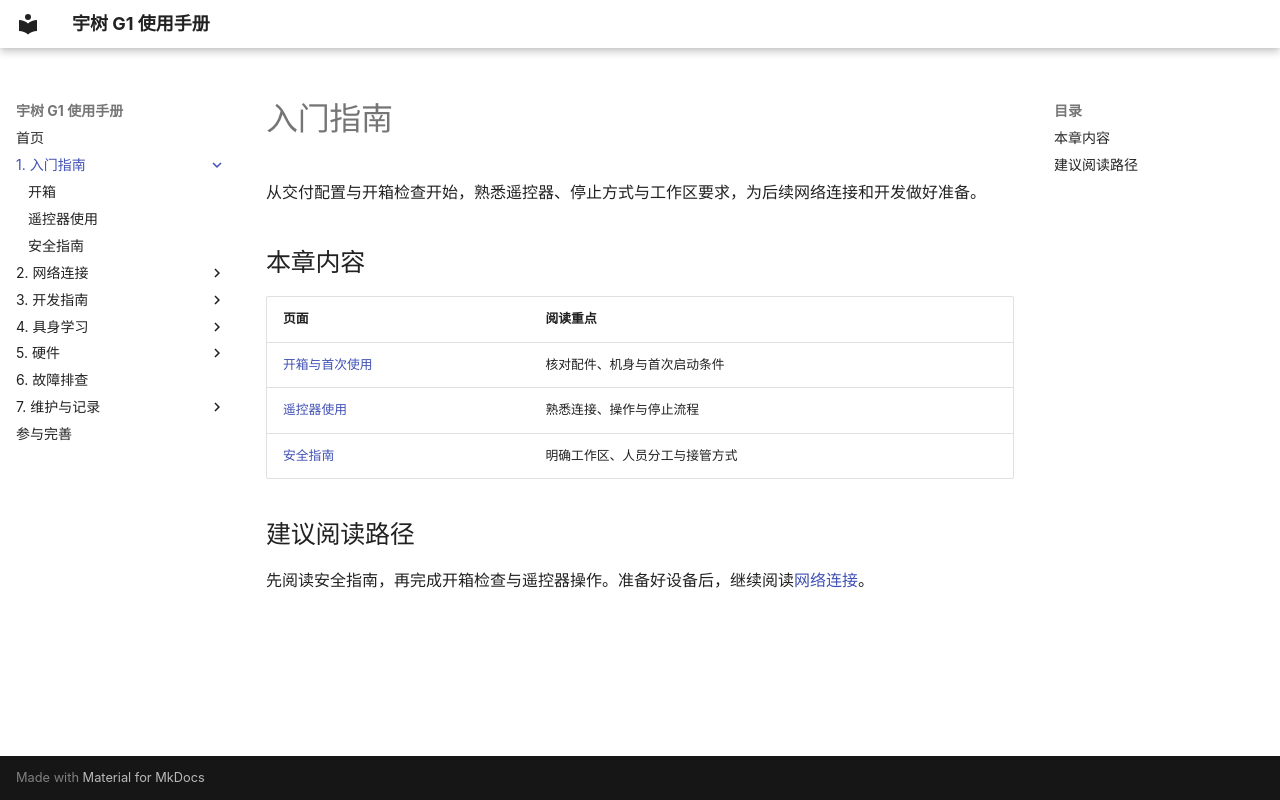

repository: yfrobotics/unitree-g1-handbook · page: getting-started/index.html · generator: mkdocs

# 入门指南

从交付配置与开箱检查开始，熟悉遥控器、停止方式与工作区要求，为后续网络连接和开发做好准备。

## 本章内容

| 页面 | 阅读重点 |
| --- | --- |
| [开箱与首次使用](unboxing.md) | 核对配件、机身与首次启动条件 |
| [遥控器使用](remote-control.md) | 熟悉连接、操作与停止流程 |
| [安全指南](safety.md) | 明确工作区、人员分工与接管方式 |

## 建议阅读路径

先阅读安全指南，再完成开箱检查与遥控器操作。准备好设备后，继续阅读[网络连接](../networking/index.md)。
